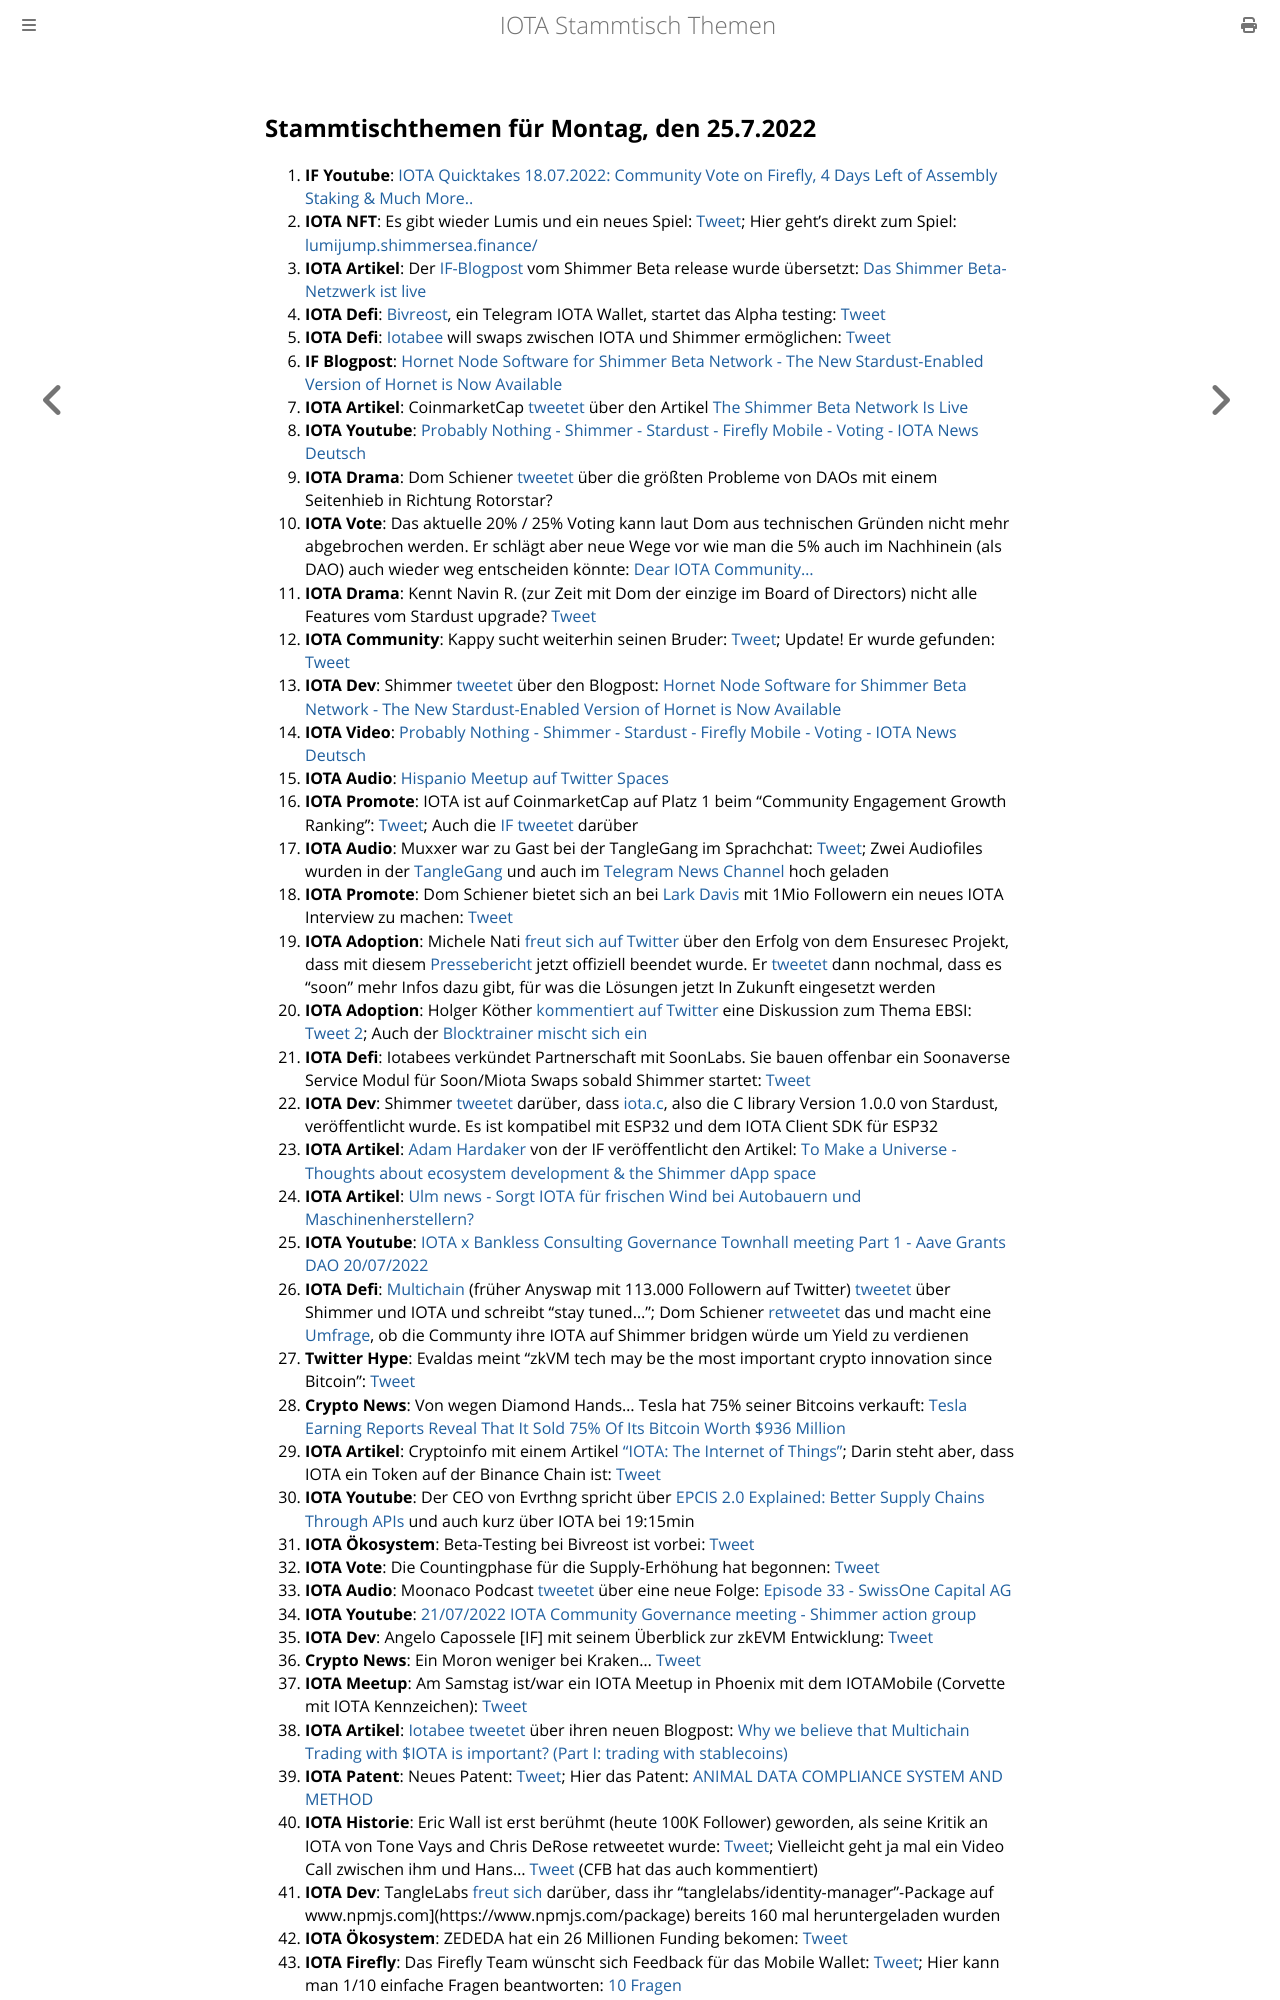

repository: iota-community/community-events · page: stammtisch/2022-07-25/index.html · generator: mdbook

## Stammtischthemen für Montag, den 25.7.2022

1. **IF Youtube**: [IOTA Quicktakes 18.07.2022: Community Vote on Firefly, 4 Days Left of Assembly Staking & Much More..](https://www.youtube.com/watch?v=ICd6nE6jK-g)
2. **IOTA NFT**: Es gibt wieder Lumis und ein neues Spiel: [Tweet](https://twitter.com/ShimmerSeaDEX/status/1549274176984432641?s=20&t=zb3NMtOmMGuE_PrQaxIPyw); Hier geht's direkt zum Spiel: [lumijump.shimmersea.finance/](https://lumijump.shimmersea.finance)
3. **IOTA Artikel**: Der [IF-Blogpost](https://blog.shimmer.network/shimmer-beta-network-is-live/) vom Shimmer Beta release wurde übersetzt: [Das Shimmer Beta-Netzwerk ist live](https://iota-kurs.de/das-shimmer-beta-netzwerk-ist-live/)
4. **IOTA Defi**: [Bivreost](https://twitter.com/bivreost), ein Telegram IOTA Wallet, startet das Alpha testing: [Tweet](https://twitter.com/bivreost/status/1549320080013639682?s=20&t=_5BTXFBd4sGijkNCc1dJlA)
5. **IOTA Defi**: [Iotabee](https://twitter.com/iotabee) will swaps zwischen IOTA und Shimmer ermöglichen: [Tweet](https://twitter.com/iotabee/status/1549325781662400512?s=20&t=2E0pp8NwHf1fXVq0kXMgRA)
6. **IF Blogpost**: [Hornet Node Software for Shimmer Beta Network - The New Stardust-Enabled Version of Hornet is Now Available](https://blog.shimmer.network/hornet-for-shimmer-beta-network/)
7. **IOTA Artikel**: CoinmarketCap [tweetet](https://twitter.com/CoinMarketCap/status/1549318130413064194?s=20) über den Artikel [The Shimmer Beta Network Is Live](https://coinmarketcap.com/community/articles/31599)
8. **IOTA Youtube**: [Probably Nothing - Shimmer - Stardust - Firefly Mobile - Voting - IOTA News Deutsch](https://www.youtube.com/watch?app=desktop&v=P5mZFsOYf00&feature=youtu.be)
9. **IOTA Drama**: Dom Schiener [tweetet](https://twitter.com/DomSchiener/status/1549394245408137217?s=20&t=eQobstselBC1G-24RYqr-A) über die größten Probleme von DAOs mit einem Seitenhieb in Richtung Rotorstar?
10. **IOTA Vote**: Das aktuelle 20% / 25% Voting kann laut Dom aus technischen Gründen nicht mehr abgebrochen werden. Er schlägt aber neue Wege vor wie man die 5% auch im Nachhinein (als DAO) auch wieder weg entscheiden könnte: [Dear IOTA Community...](https://govern.iota.org/t/decide-if-the-ongoing-shimmer-ecosystem-funding-vote-should-be-stopped-and-changed/1340/21) 
11. **IOTA Drama**: Kennt Navin R. (zur Zeit mit Dom der einzige im Board of Directors) nicht alle Features vom Stardust upgrade? [Tweet](https://twitter.com/navinram999/status/1549450501980299266?s=20&t=BvIq3IpyrYqokvrNGS9lgA)
12. **IOTA Community**: Kappy sucht weiterhin seinen Bruder: [Tweet](https://twitter.com/Rob_Daykin/status/1549454822344122370?s=20&t=BvIq3IpyrYqokvrNGS9lgA); Update! Er wurde gefunden: [Tweet](https://twitter.com/Rob_Daykin/status/1549573049791438853?s=20&t=BvIq3IpyrYqokvrNGS9lgA)
13. **IOTA Dev**: Shimmer [tweetet](https://twitter.com/shimmernet/status/1549378894347866113?s=20&t=jWKku1OzSWcVV7BXgoCa9g) über den Blogpost: [Hornet Node Software for Shimmer Beta Network - The New Stardust-Enabled Version of Hornet is Now Available](https://blog.shimmer.network/hornet-for-shimmer-beta-network/)
14. **IOTA Video**: [Probably Nothing - Shimmer - Stardust - Firefly Mobile - Voting - IOTA News Deutsch](https://www.youtube.com/watch?v=P5mZFsOYf00)
15. **IOTA Audio**: [Hispanio Meetup auf Twitter Spaces](https://twitter.com/iota/status/1549333232042360833?s=20&t=BvIq3IpyrYqokvrNGS9lgA)
16. **IOTA Promote**: IOTA ist auf CoinmarketCap auf Platz 1 beim "Community Engagement Growth Ranking": [Tweet](https://twitter.com/CoinMarketCap/status/1549386549149970434?s=20&t=jWKku1OzSWcVV7BXgoCa9g); Auch die [IF tweetet](https://twitter.com/iota/status/1549646834615844866?s=20&t=UNdK1oDuPI5ZeD9Qigv8Cg) darüber
17. **IOTA Audio**: Muxxer war zu Gast bei der TangleGang im Sprachchat: [Tweet](https://twitter.com/GangTangleTalk/status/1549642280268595200?s=20&t=UNdK1oDuPI5ZeD9Qigv8Cg); Zwei Audiofiles wurden in der [TangleGang](https://t.me/tangle_gang) und auch im [Telegram News Channel](https://t.me/IOTA_DACH_NEWS) hoch geladen
18. **IOTA Promote**: Dom Schiener bietet sich an bei [Lark Davis](https://twitter.com/TheCryptoLark) mit 1Mio Followern ein neues IOTA Interview zu machen: [Tweet](https://twitter.com/DomSchiener/status/1549659488805949440?s=20&t=Vi8L5Jgz0nxh02Gzv8xWEA)
19. **IOTA Adoption**: Michele Nati [freut sich auf Twitter](https://twitter.com/michelenati/status/1549680542127476739?s=20&t=yACYpjcFUlvgN10Ih3vrQA) über den Erfolg von dem Ensuresec Projekt, dass mit diesem [Pressebericht](https://zenodo.org/record/6865738) jetzt offiziell beendet wurde. Er [tweetet](https://twitter.com/michelenati/status/1549998791645925377?s=20&t=BeK6dk-nQm_zd1IQ6gchmA) dann nochmal, dass es "soon" mehr Infos dazu gibt, für was die Lösungen jetzt In Zukunft eingesetzt werden
20. **IOTA Adoption**: Holger Köther [kommentiert auf Twitter](https://twitter.com/HolgerKoether/status/1549725948232220672?s=20&t=V-TQMyad9IwG1SxMm6mVoA) eine Diskussion zum Thema EBSI: [Tweet 2](https://twitter.com/HolgerKoether/status/1549994356198760448?s=20&t=y7272UHhF-7_dHO7WFc5yA); Auch der [Blocktrainer mischt sich ein](https://twitter.com/RomanReher/status/1550015509961252864?s=20&t=YOg_o6ti9pY7dSV7PgtxYw)
21. **IOTA Defi**: Iotabees verkündet Partnerschaft mit SoonLabs. Sie bauen offenbar ein Soonaverse Service Modul für Soon/Miota Swaps sobald Shimmer startet: [Tweet](https://twitter.com/iotabee/status/1549730651582173184?s=20&t=V-TQMyad9IwG1SxMm6mVoA)
22. **IOTA Dev**: Shimmer [tweetet](https://twitter.com/shimmernet/status/1549746825959157763?s=20&t=NpoqOCNvTR5KI-3qK1iKYg) darüber, dass [iota.c](https://github.com/iotaledger/iota.c/releases/tag/v1.0.0), also die C library Version 1.0.0 von Stardust, veröffentlicht wurde. Es ist kompatibel mit ESP32 und dem IOTA Client SDK für ESP32
23. **IOTA Artikel**: [Adam Hardaker](https://twitter.com/Schpoopel) von der IF veröffentlicht den Artikel: [To Make a Universe - Thoughts about ecosystem development & the Shimmer dApp space](https://medium.com/@Schpoopel/to-make-a-universe-d8e5da3894c4)
24. **IOTA Artikel**: [Ulm news - Sorgt IOTA für frischen Wind bei Autobauern und Maschinenherstellern?](https://www.ulm-news.de/weblog/ulm-news/view/dt/3/article/87248/Sorgt_IOTA_f-uuml-r_frischen_Wind_bei_Autobauern_und_Maschinenherstellern_.html)
25. **IOTA Youtube**: [IOTA x Bankless Consulting Governance Townhall meeting Part 1 - Aave Grants DAO 20/07/2022](https://www.youtube.com/watch?v=D_epzJC0Ap4)
26. **IOTA Defi**: [Multichain](https://twitter.com/MultichainOrg) (früher Anyswap mit 113.000 Followern auf Twitter) [tweetet](https://twitter.com/MultichainOrg/status/1549932196537851904?s=20&t=ED1h5sVUmkijRbK15GIv4w) über Shimmer und IOTA und schreibt "stay tuned..."; Dom Schiener [retweetet](https://twitter.com/DomSchiener/status/1550036259732586496?s=20&t=BeK6dk-nQm_zd1IQ6gchmA) das und macht eine [Umfrage](https://twitter.com/DomSchiener/status/1550020079491973120?s=20&t=BeK6dk-nQm_zd1IQ6gchmA), ob die Communty ihre IOTA auf Shimmer bridgen würde um Yield zu verdienen
27. **Twitter Hype**: Evaldas meint "zkVM tech may be the most important crypto innovation since Bitcoin": [Tweet](https://twitter.com/lunfardo314/status/1549790675792789505?s=20&t=y7272UHhF-7_dHO7WFc5yA)
28. **Crypto News**: Von wegen Diamond Hands... Tesla hat 75% seiner Bitcoins verkauft: [Tesla Earning Reports Reveal That It Sold 75% Of Its Bitcoin Worth $936 Million](https://watcher.guru/news/tesla-earning-reports-reveal-that-it-sold-75-of-its-bitcoin-worth-936-million)
29. **IOTA Artikel**: Cryptoinfo mit einem Artikel ["IOTA: The Internet of Things"](https://thecryptoinfo.org/iota-the-internet-of-things/); Darin steht aber, dass IOTA ein Token auf der Binance Chain ist: [Tweet](https://twitter.com/Vrom14286662/status/1550046447600558080?s=20&t=BeK6dk-nQm_zd1IQ6gchmA)
30. **IOTA Youtube**: Der CEO von Evrthng spricht über [EPCIS 2.0 Explained: Better Supply Chains Through APIs](https://www.youtube.com/watch?v=s9AG__HAsWw) und auch kurz über IOTA bei 19:15min
31. **IOTA Ökosystem**: Beta-Testing bei Bivreost ist vorbei: [Tweet](https://twitter.com/bivreost/status/1550002167616077824?s=20&t=BeK6dk-nQm_zd1IQ6gchmA)
32. **IOTA Vote**: Die Countingphase für die Supply-Erhöhung hat begonnen: [Tweet](https://twitter.com/iota/status/1550088217273180162?s=20&t=QX9BlHfBgodKuPy7CgcbNw)
33. **IOTA Audio**: Moonaco Podcast [tweetet](https://twitter.com/MoonacoPodcast/status/1550116746928857088?s=20&t=QX9BlHfBgodKuPy7CgcbNw) über eine neue Folge: [Episode 33 - SwissOne Capital AG](https://open.spotify.com/episode/1gAaCGTNJ7P0k0y70pC6k4?si=87rE5m6NT-qqoWJaquNuyw&nd=1)
34. **IOTA Youtube**: [21/07/2022 IOTA Community Governance meeting - Shimmer action group](https://www.youtube.com/watch?v=NVNL0LwKOuY)
35. **IOTA Dev**: Angelo Capossele [IF] mit seinem Überblick zur zkEVM Entwicklung: [Tweet](https://twitter.com/AngeloCapossele/status/1550087183809146881?s=20&t=_JtbB5whC_eBNKAtwb6jVA)
36. **Crypto News**: Ein Moron weniger bei Kraken... [Tweet](https://twitter.com/Phantom_3D/status/1550199446704619520?s=20&t=_JtbB5whC_eBNKAtwb6jVA)
37. **IOTA Meetup**: Am Samstag ist/war ein IOTA Meetup in Phoenix mit dem IOTAMobile (Corvette mit IOTA Kennzeichen): [Tweet](https://twitter.com/DigidusPrime/status/1550333991277867009?s=20&t=_JtbB5whC_eBNKAtwb6jVA)
38. **IOTA Artikel**: [Iotabee tweetet](https://twitter.com/iotabee/status/1550384386020868096?s=20&t=_JtbB5whC_eBNKAtwb6jVA) über ihren neuen Blogpost: [Why we believe that Multichain Trading with $IOTA is important? (Part I: trading with stablecoins)](https://medium.com/@iotabee/why-we-believe-that-multichain-trading-with-iota-is-important-part-i-trading-with-stablecoins-4cfbf9da213b)
39. **IOTA Patent**: Neues Patent: [Tweet](https://twitter.com/muandelo/status/1550379643831820289?s=20&t=qvdQ7f4_09nDzfOw4tU9ug); Hier das Patent: [ANIMAL DATA COMPLIANCE SYSTEM AND METHOD](https://worldwide.espacenet.com/patent/search/family/082357430/publication/WO2022150486A1?q=pn%3DWO2022150486A1)
40. **IOTA Historie**: Eric Wall ist erst berühmt (heute 100K Follower) geworden, als seine Kritik an IOTA von Tone Vays and Chris DeRose retweetet wurde: [Tweet](https://twitter.com/ercwl/status/1550251610332450818?s=20&t=DVCg9iQfYLKd0mWYawbAsg); Vielleicht geht ja mal ein Video Call zwischen ihm und Hans... [Tweet](https://twitter.com/Vrom14286662/status/1550416895282761734?s=20&t=uFKj2TJwmCRazk_MsGRKhg) (CFB hat das auch kommentiert)
41. **IOTA Dev**: TangleLabs [freut sich](https://twitter.com/Tangle_Labs/status/1550421422362828800?s=20&t=uFKj2TJwmCRazk_MsGRKhg) darüber, dass ihr "tanglelabs/identity-manager"-Package auf www.npmjs.com](https://www.npmjs.com/package) bereits 160 mal heruntergeladen wurden
42. **IOTA Ökosyste
